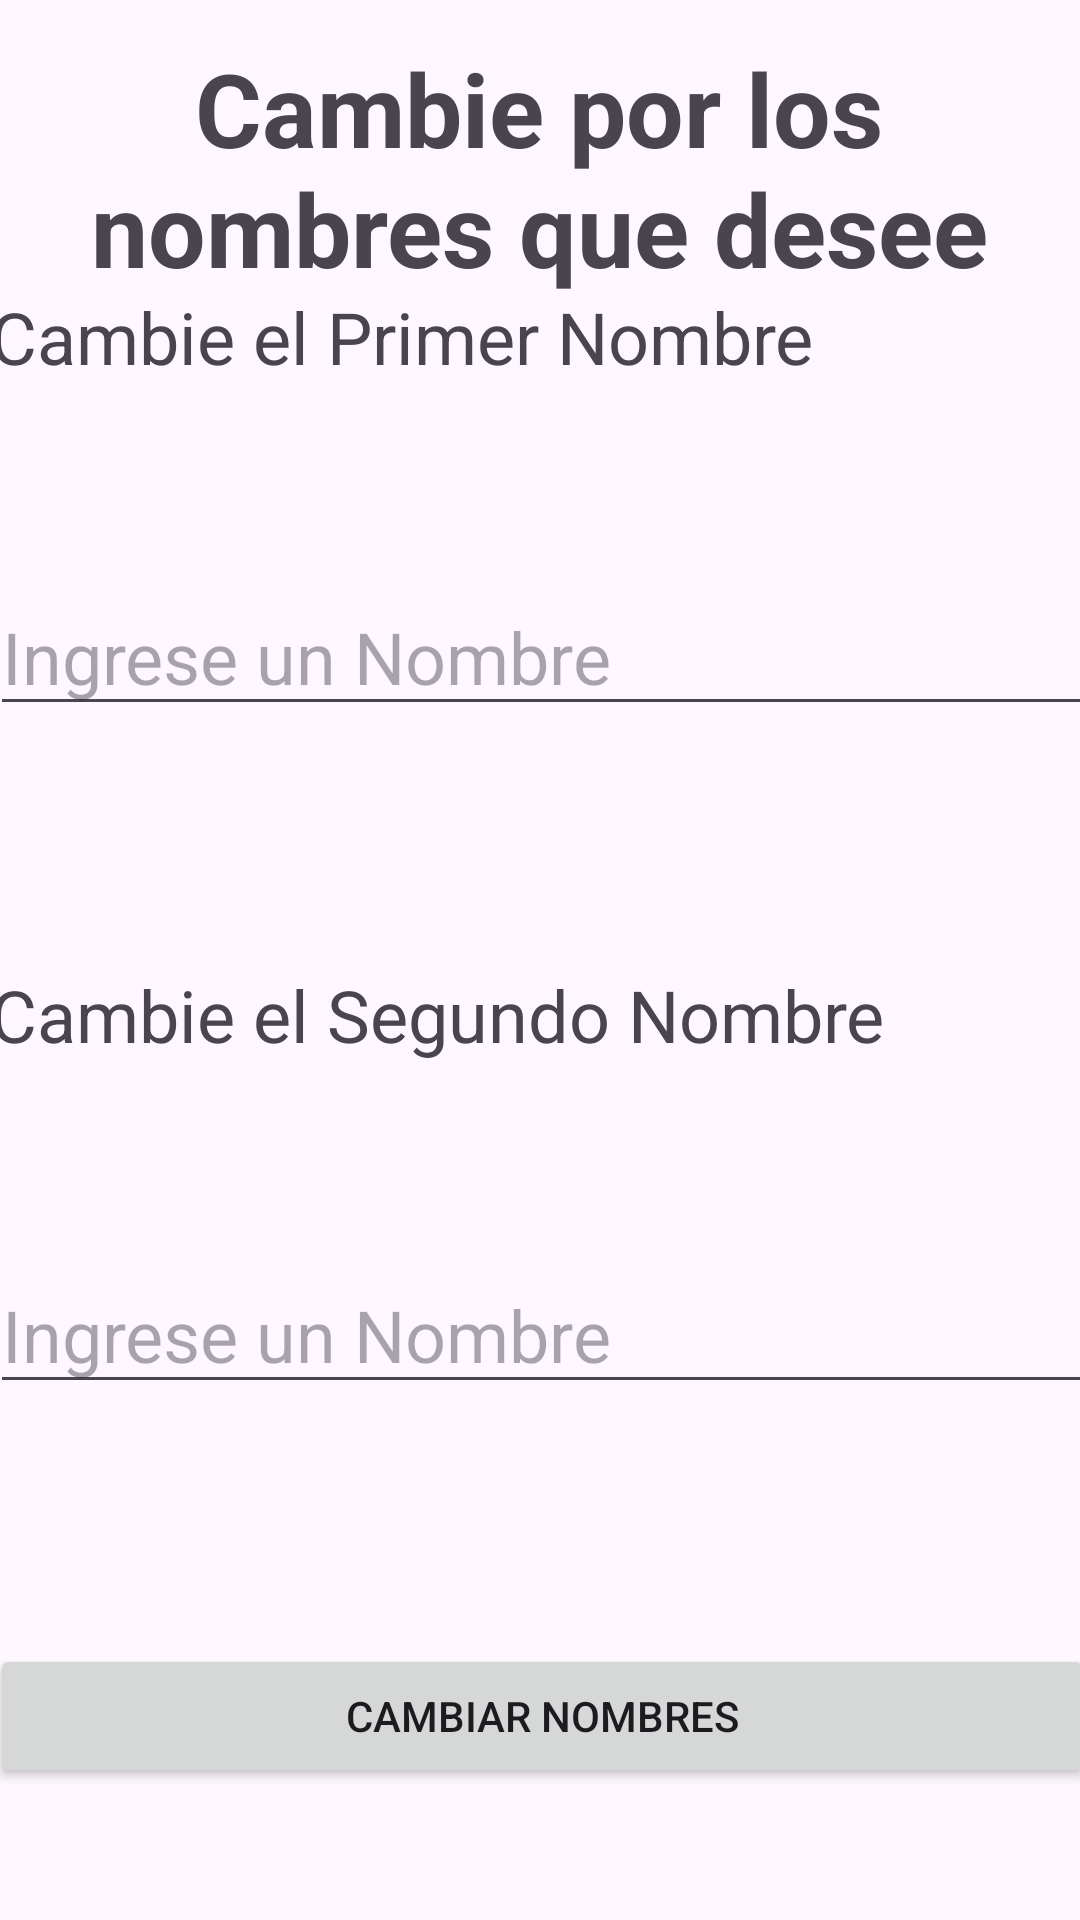

This screen was rendered from an Android layout file. Write that file and the resources it references.
<!-- AndroidManifest.xml: application theme Theme.Facultad_Ejemplo -->
<!-- res/layout/activity_cambiar_nombres.xml -->
<?xml version="1.0" encoding="utf-8"?>
<androidx.constraintlayout.widget.ConstraintLayout xmlns:android="http://schemas.android.com/apk/res/android"
    xmlns:app="http://schemas.android.com/apk/res-auto"
    xmlns:tools="http://schemas.android.com/tools"
    android:layout_width="match_parent"
    android:layout_height="match_parent"
    tools:context=".CambiarNombresActivity">

    <TextView
        android:id="@+id/tvChangeName"
        android:layout_width="312dp"
        android:layout_height="83dp"
        android:text="@string/change_names_title"
        android:textAlignment="center"
        android:textIsSelectable="false"
        android:textSize="34sp"
        android:textStyle="bold"
        app:layout_constraintBottom_toBottomOf="parent"
        app:layout_constraintEnd_toEndOf="parent"
        app:layout_constraintHorizontal_bias="0.494"
        app:layout_constraintStart_toStartOf="parent"
        app:layout_constraintTop_toTopOf="parent"
        app:layout_constraintVertical_bias="0.024" />

    <LinearLayout
        android:id="@+id/linearLayout3"
        android:layout_width="368dp"
        android:layout_height="548dp"
        android:orientation="vertical"
        app:layout_constraintBottom_toBottomOf="parent"
        app:layout_constraintEnd_toEndOf="parent"
        app:layout_constraintHorizontal_bias="0.48"
        app:layout_constraintStart_toStartOf="parent"
        app:layout_constraintTop_toBottomOf="@+id/tvChangeName"
        app:layout_constraintVertical_bias="0.149">

        <TextView
            android:id="@+id/tvFistName"
            android:layout_width="match_parent"
            android:layout_height="wrap_content"
            android:text="@string/change_names_first"
            android:textSize="24sp" />

        <TextView
            android:id="@+id/tvVacio8"
            android:layout_width="match_parent"
            android:layout_height="wrap_content"
            android:text="@string/void_char"
            android:textSize="48sp"
            tools:text="@string/void_char" />

        <EditText
            android:id="@+id/etName1"
            android:layout_width="match_parent"
            android:layout_height="wrap_content"
            android:ems="10"
            android:hint="@string/log_name"
            android:inputType="text"
            android:textSize="24sp" />

        <TextView
            android:id="@+id/tvVacio5"
            android:layout_width="match_parent"
            android:layout_height="wrap_content"
            android:text="@string/void_char"
            android:textSize="60sp"
            tools:text="@string/void_char" />

        <TextView
            android:id="@+id/tvSecondName"
            android:layout_width="match_parent"
            android:layout_height="wrap_content"
            android:text="@string/change_names_second"
            android:textSize="24sp" />

        <TextView
            android:id="@+id/tvVacio7"
            android:layout_width="match_parent"
            android:layout_height="wrap_content"
            android:text="@string/void_char"
            android:textSize="48sp"
            tools:text="@string/void_char" />

        <EditText
            android:id="@+id/etName2"
            android:layout_width="match_parent"
            android:layout_height="wrap_content"
            android:ems="10"
            android:hint="@string/log_name"
            android:inputType="text"
            android:textSize="24sp" />

        <TextView
            android:id="@+id/tvVacio6"
            android:layout_width="match_parent"
            android:layout_height="wrap_content"
            android:text="@string/void_char"
            android:textSize="60sp"
            tools:text="@string/void_char" />

        <Button
            android:id="@+id/btnCambiar"
            android:layout_width="match_parent"
            android:layout_height="wrap_content"
            android:onClick="CambiarNombres"
            android:text="@string/change_names" />
    </LinearLayout>
</androidx.constraintlayout.widget.ConstraintLayout>
<!-- resources referenced by this layout -->
<resources>
  <string name="change_names">Cambiar Nombres</string>
  <string name="change_names_first">Cambie el Primer Nombre</string>
  <string name="change_names_second">Cambie el Segundo Nombre</string>
  <string name="change_names_title">Cambie por los nombres que desee</string>
  <string name="log_name">Ingrese un Nombre</string>
  <string name="void_char"> </string>
  <style name="Theme.Facultad_Ejemplo" parent="Base.Theme.Facultad_Ejemplo" />
  <style name="Base.Theme.Facultad_Ejemplo" parent="Theme.Material3.DayNight.NoActionBar">
          
          
      </style>
</resources>
